Photos from the image-classification dataset "spectrograms_stft_5s_grayscale" in the GitHub repository MalakarEresh/Parkinson-Detection-. Its 2 classes are: healthy, parkinson.

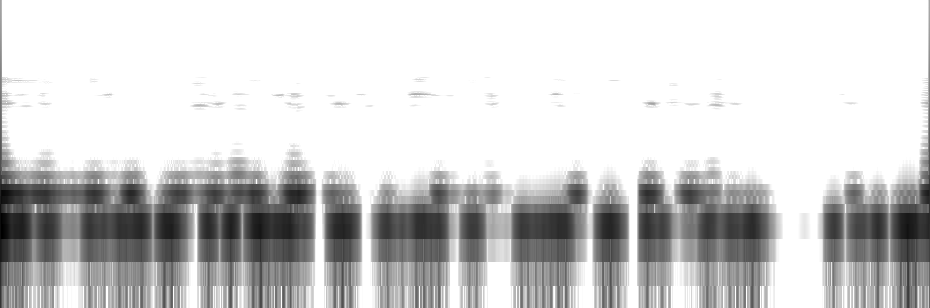
Label: parkinson

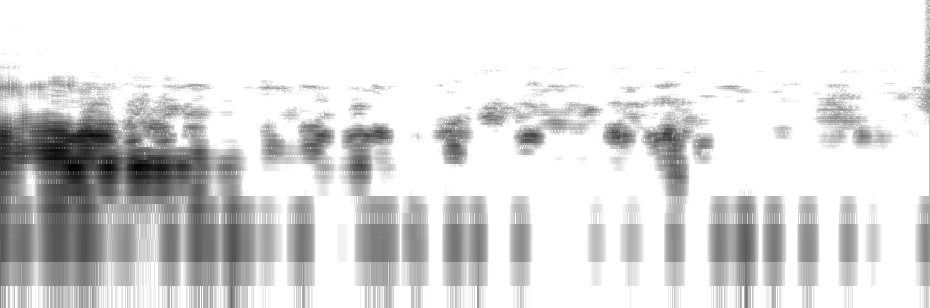
Label: healthy

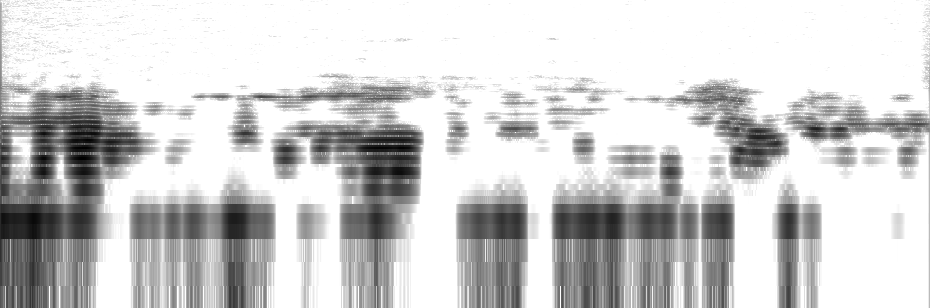
Label: healthy

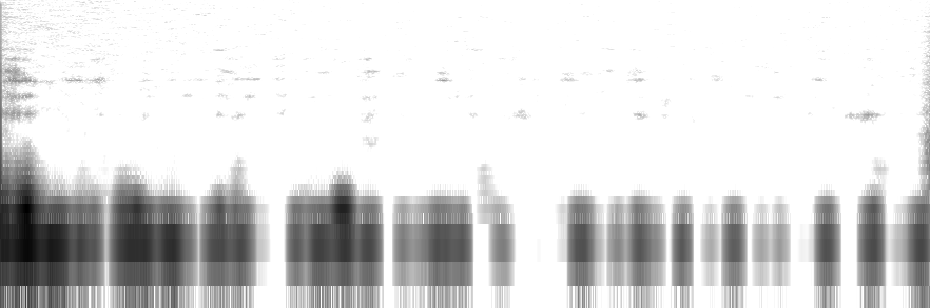
Label: parkinson

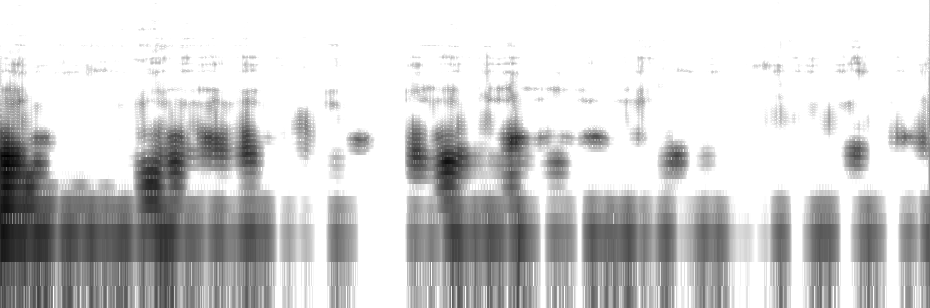
Label: parkinson

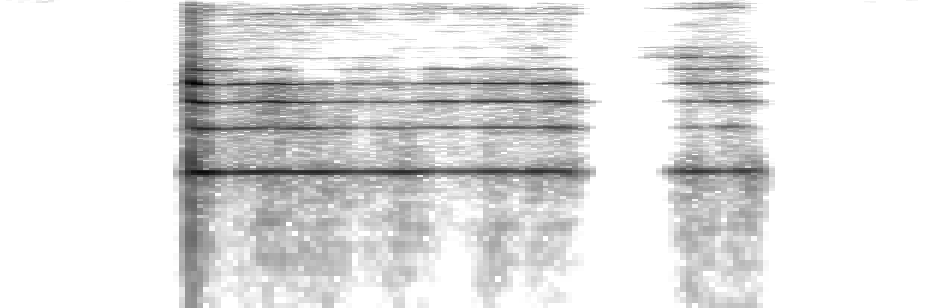
Label: healthy
